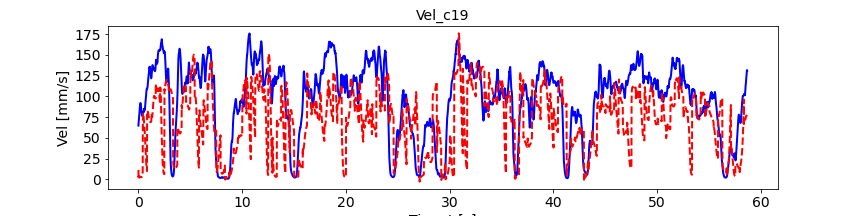

The data file committed next to this chart (first rows):
, pred_vel, pred_vel_x, pred_vel_y, label_vel, label_vel_x, label_vel_y
0, 11.48, 1.039, -0.7479, 64.82, -14.33, -61.74
1, 3.286, 0.7653, 3.572, 67.19, -14.01, -64.36
2, 6.123, 0.5699, 0.8013, 68.73, -13.39, -66.16
3, 2.642, 0.3585, 2.79, 69.48, -12.46, -67.19
4, 3.618, 0.04052, 1.671, 70.49, -11.5, -68.45
5, 2.856, 0.1588, 1.886, 71.78, -10.49, -69.97
6, 2.836, 0.1322, 1.61, 73.4, -9.399, -71.81
7, 2.507, 0.1544, 1.587, 74.66, -8.266, -73.27
8, 2.398, 0.1293, 1.524, 75.6, -7.058, -74.39
9, 2.261, 0.102, 1.551, 77.08, -6.039, -76.01
10, 2.235, 0.04934, 1.582, 79.14, -5.176, -78.18
11, 2.263, -0.01172, 1.627, 80.76, -4.496, -79.88
12, 2.365, -0.08183, 1.648, 81.98, -3.976, -81.15
13, 2.521, -0.1558, 1.632, 82.84, -3.602, -82.04
14, 2.713, -0.227, 1.577, 84.22, -3.436, -83.42
15, 2.919, -0.2959, 1.481, 86.16, -3.473, -85.35
16, 3.101, -0.3566, 1.36, 87.52, -3.813, -86.68
17, 3.246, -0.4107, 1.224, 88.33, -4.467, -87.44
18, 3.338, -0.4496, 1.08, 88.63, -5.455, -87.66
19, 3.364, -0.4771, 0.9423, 89.28, -6.656, -88.21
20, 3.341, -0.4937, 0.8098, 90.32, -8.107, -89.11
21, 3.276, -0.4984, 0.6868, 91.17, -9.655, -89.8
22, 3.185, -0.4927, 0.5749, 91.86, -11.34, -90.29
23, 3.082, -0.4803, 0.4747, 92.12, -12.98, -90.33
24, 2.979, -0.4591, 0.3841, 91.95, -14.6, -89.91
25, 2.888, -0.432, 0.3018, 91.36, -16.26, -89.02
26, 2.807, -0.4035, 0.2284, 90.59, -17.79, -87.96
27, 2.746, -0.3726, 0.1617, 89.63, -19.24, -86.7
28, 2.695, -0.3421, 0.1053, 88.61, -20.52, -85.39
29, 2.666, -0.3123, 0.05287, 87.5, -21.67, -84
30, 2.645, -0.2831, 0.01062, 86.28, -22.72, -82.49
31, 2.646, -0.2581, -0.02763, 85.13, -23.52, -81.12
32, 2.652, -0.234, -0.05812, 84.02, -24.1, -79.85
33, 2.675, -0.212, -0.08597, 82.97, -24.53, -78.67
34, 2.699, -0.1935, -0.1093, 81.96, -24.83, -77.56
35, 2.741, -0.1776, -0.131, 81.09, -24.94, -76.66
36, 2.786, -0.163, -0.1521, 80.34, -24.87, -75.93
37, 2.837, -0.1494, -0.1736, 79.68, -24.62, -75.36
38, 2.894, -0.1385, -0.1965, 79.01, -24.39, -74.77
39, 2.953, -0.1304, -0.2176, 78.32, -24.17, -74.13
40, 3.019, -0.1247, -0.2452, 77.75, -24.13, -73.55
41, 3.082, -0.1186, -0.271, 77.29, -24.28, -73.03
42, 3.155, -0.1163, -0.302, 76.92, -24.62, -72.54
43, 3.229, -0.1143, -0.3388, 76.69, -25.18, -72.11
44, 3.304, -0.1132, -0.3761, 76.59, -25.96, -71.74
45, 3.382, -0.1127, -0.418, 76.57, -26.73, -71.45
46, 3.465, -0.1146, -0.4659, 76.64, -27.49, -71.26
47, 3.552, -0.1151, -0.5198, 77.05, -28.31, -71.4
48, 3.642, -0.1175, -0.5788, 77.83, -29.22, -71.9
49, 3.739, -0.1182, -0.6449, 78.99, -30.24, -72.76
50, 63.89, -22.89, -52.62, 79.58, -30.88, -73.14
51, 71.02, -28.44, -55.45, 79.59, -31.18, -73.05
52, 74.9, -28.71, -57.84, 79.84, -31.53, -73.19
53, 77.61, -29.98, -59.66, 80.32, -31.93, -73.55
54, 79.51, -31.56, -60.63, 81.05, -32.41, -74.15
55, 80.01, -32.65, -60.17, 81.17, -32.51, -74.24
56, 79.74, -33.37, -59, 80.68, -32.22, -73.85
57, 79.01, -33.91, -57.57, 80.69, -32.09, -73.93
58, 78.04, -34.31, -56.04, 81.2, -32.11, -74.48
59, 76.97, -34.63, -54.44, 81.53, -32, -74.88
... 6,978 more rows
